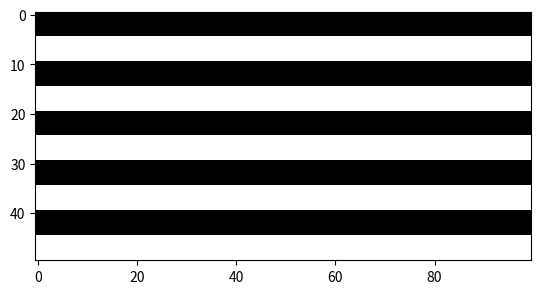

The script that saved this image:
# -*- coding: utf-8 -*-
"""
Éditeur de Spyder
"""
import numpy as np
import matplotlib.pyplot as plt
import matplotlib.image as mpg

R = 0 * np.ones((5,100), dtype = np.uint8)
G = 0 * np.ones((5,100), dtype = np.uint8)
B = 0 * np.ones((5,100), dtype = np.uint8)

R1 = 255 * np.ones((5,100), dtype = np.uint8)
G1 = 255 * np.ones((5,100), dtype = np.uint8)
B1 = 255 * np.ones((5,100), dtype = np.uint8)

rectangle = np.stack ((R,G,B), axis = 2)
rectangle1 = np.stack ((R1,G1,B1), axis = 2)

bande = np.concatenate((rectangle, rectangle1), axis = 0)

petiDrapeau = np.concatenate((bande, bande), axis = 0)

grandDrapeau = np.concatenate((petiDrapeau, petiDrapeau), axis = 0)

drapeau = np.concatenate((grandDrapeau, bande), axis = 0)

plt.imshow(drapeau)